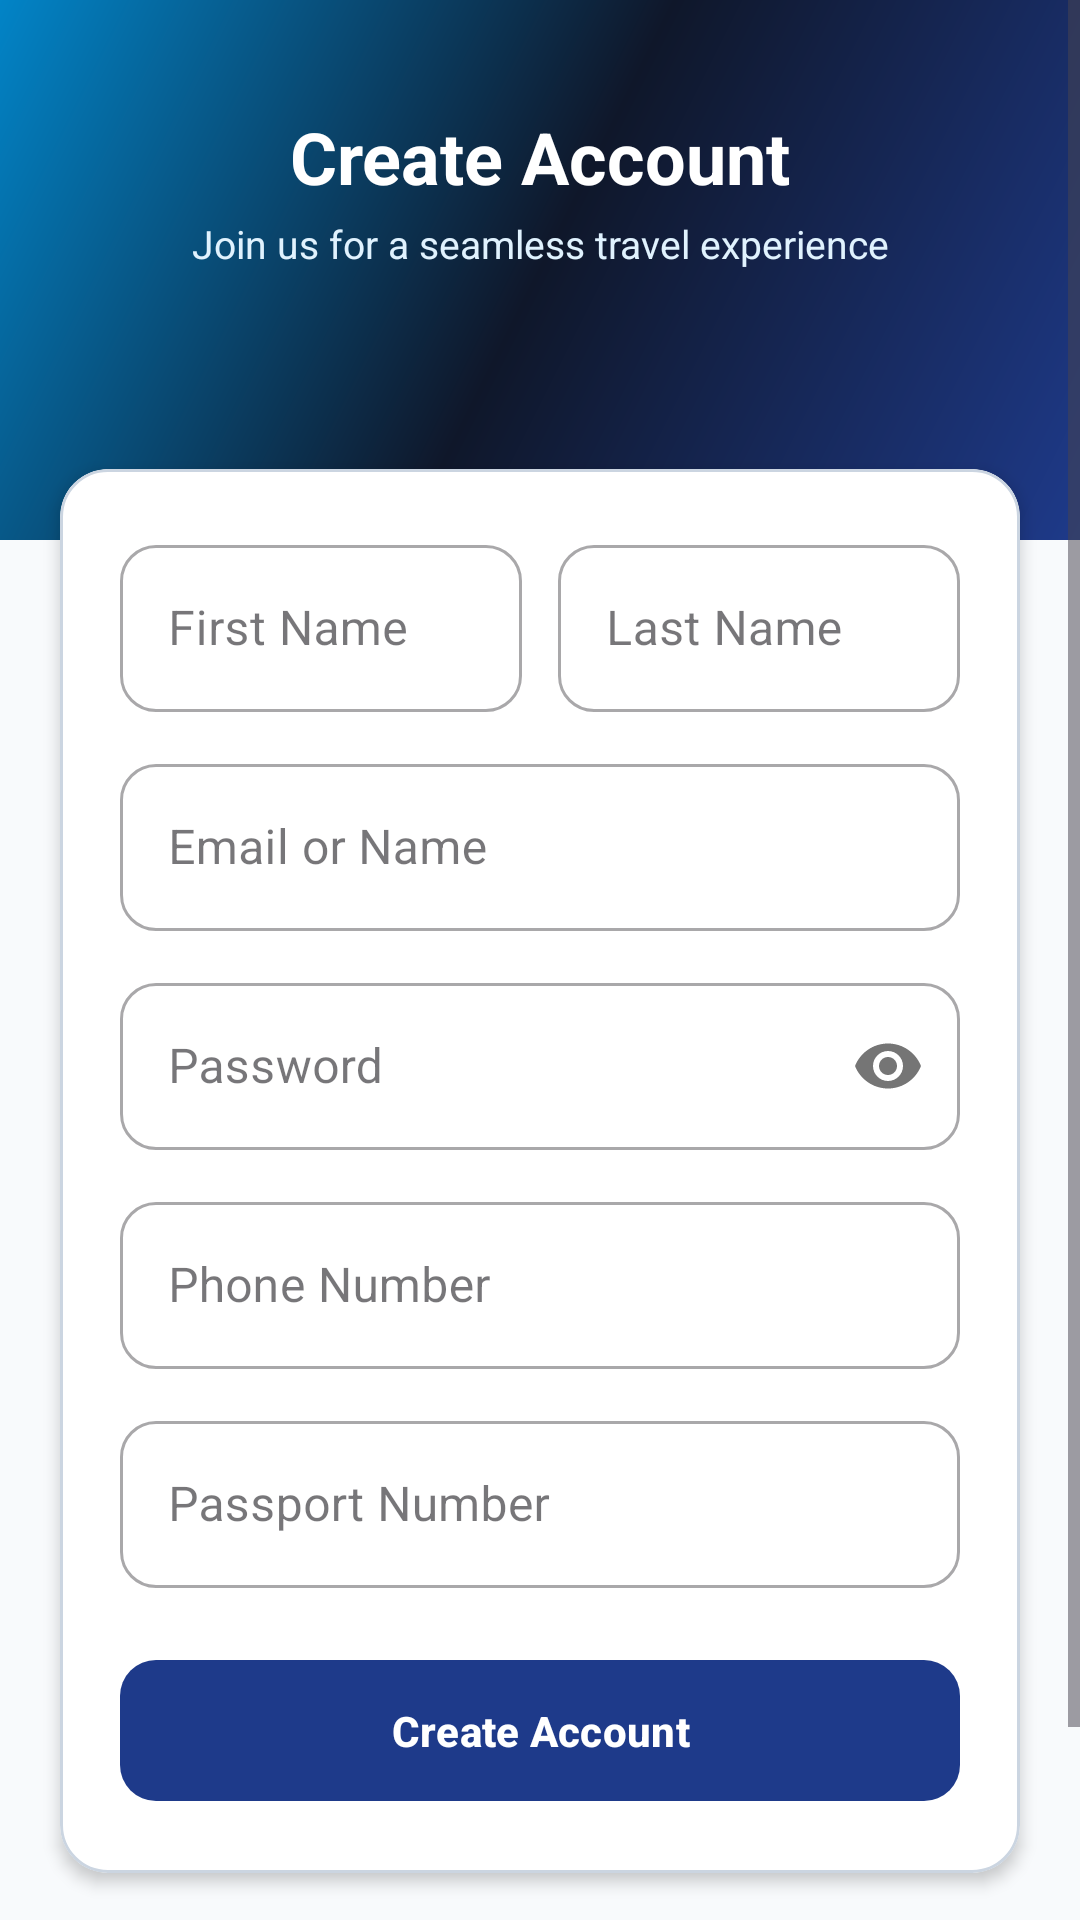

Reconstruct the res/layout file that produces this screen, plus the resources it refers to.
<!-- AndroidManifest.xml: application theme Theme.AirlineApp -->
<!-- res/layout/activity_register.xml -->
<?xml version="1.0" encoding="utf-8"?>
<ScrollView xmlns:android="http://schemas.android.com/apk/res/android"
    xmlns:app="http://schemas.android.com/apk/res-auto"
    android:layout_width="match_parent"
    android:layout_height="match_parent"
    android:fillViewport="true"
    android:background="@color/background">

    <androidx.constraintlayout.widget.ConstraintLayout
        android:layout_width="match_parent"
        android:layout_height="wrap_content">

        
        <View
            android:id="@+id/headerBackground"
            android:layout_width="match_parent"
            android:layout_height="180dp"
            android:background="@drawable/bg_gradient_header"
            app:layout_constraintTop_toTopOf="parent" />

        <TextView
            android:id="@+id/tvRegisterTitle"
            android:layout_width="wrap_content"
            android:layout_height="wrap_content"
            android:layout_marginTop="36dp"
            android:text="@string/create_account_title"
            android:textColor="@color/text_on_primary"
            android:textSize="24sp"
            android:textStyle="bold"
            app:layout_constraintTop_toTopOf="parent"
            app:layout_constraintStart_toStartOf="parent"
            app:layout_constraintEnd_toEndOf="parent" />

        <TextView
            android:id="@+id/tvRegisterSubtitle"
            android:layout_width="wrap_content"
            android:layout_height="wrap_content"
            android:layout_marginTop="4dp"
            android:text="@string/create_account_subtitle"
            android:textColor="#E0F2FE"
            android:textSize="13sp"
            app:layout_constraintTop_toBottomOf="@id/tvRegisterTitle"
            app:layout_constraintStart_toStartOf="parent"
            app:layout_constraintEnd_toEndOf="parent" />

        
        <com.google.android.material.card.MaterialCardView
            android:id="@+id/cardRegister"
            style="@style/AirlineCard"
            android:layout_width="0dp"
            android:layout_height="wrap_content"
            android:layout_marginStart="20dp"
            android:layout_marginEnd="20dp"
            android:layout_marginTop="-24dp"
            app:layout_constraintTop_toBottomOf="@id/headerBackground"
            app:layout_constraintStart_toStartOf="parent"
            app:layout_constraintEnd_toEndOf="parent">

            <LinearLayout
                android:layout_width="match_parent"
                android:layout_height="wrap_content"
                android:orientation="vertical"
                android:padding="20dp">

                
                <LinearLayout
                    android:layout_width="match_parent"
                    android:layout_height="wrap_content"
                    android:orientation="horizontal"
                    android:baselineAligned="false">

                    <com.google.android.material.textfield.TextInputLayout
                        android:id="@+id/tilFirstName"
                        style="@style/Widget.MaterialComponents.TextInputLayout.OutlinedBox"
                        android:layout_width="0dp"
                        android:layout_height="wrap_content"
                        android:layout_weight="1"
                        android:layout_marginEnd="6dp"
                        android:layout_marginBottom="12dp"
                        android:hint="@string/first_name_label"
                        app:boxCornerRadiusBottomEnd="12dp"
                        app:boxCornerRadiusBottomStart="12dp"
                        app:boxCornerRadiusTopEnd="12dp"
                        app:boxCornerRadiusTopStart="12dp">

                        <com.google.android.material.textfield.TextInputEditText
                            android:id="@+id/etFirstName"
                            android:layout_width="match_parent"
                            android:layout_height="wrap_content"
                            android:inputType="textPersonName"
                            android:singleLine="true" />
                    </com.google.android.material.textfield.TextInputLayout>

                    <com.google.android.material.textfield.TextInputLayout
                        android:id="@+id/tilLastName"
                        style="@style/Widget.MaterialComponents.TextInputLayout.OutlinedBox"
                        android:layout_width="0dp"
                        android:layout_height="wrap_content"
                        android:layout_weight="1"
                        android:layout_marginStart="6dp"
                        android:layout_marginBottom="12dp"
                        android:hint="@string/last_name_label"
                        app:boxCornerRadiusBottomEnd="12dp"
                        app:boxCornerRadiusBottomStart="12dp"
                        app:boxCornerRadiusTopEnd="12dp"
                        app:boxCornerRadiusTopStart="12dp">

                        <com.google.android.material.textfield.TextInputEditText
                            android:id="@+id/etLastName"
                            android:layout_width="match_parent"
                            android:layout_height="wrap_content"
                            android:inputType="textPersonName"
                            android:singleLine="true" />
                    </com.google.android.material.textfield.TextInputLayout>
                </LinearLayout>

                
                <com.google.android.material.textfield.TextInputLayout
                    android:id="@+id/tilEmail"
                    style="@style/Widget.MaterialComponents.TextInputLayout.OutlinedBox"
                    android:layout_width="match_parent"
                    android:layout_height="wrap_content"
                    android:layout_marginBottom="12dp"
                    android:hint="@string/email_label"
                    app:boxCornerRadiusBottomEnd="12dp"
                    app:boxCornerRadiusBottomStart="12dp"
                    app:boxCornerRadiusTopEnd="12dp"
                    app:boxCornerRadiusTopStart="12dp">

                    <com.google.android.material.textfield.TextInputEditText
                        android:id="@+id/etEmail"
                        android:layout_width="match_parent"
                        android:layout_height="wrap_content"
                        android:inputType="textEmailAddress"
                        android:singleLine="true" />
                </com.google.android.material.textfield.TextInputLayout>

                
                <com.google.android.material.textfield.TextInputLayout
                    android:id="@+id/tilPassword"
                    style="@style/Widget.MaterialComponents.TextInputLayout.OutlinedBox"
                    android:layout_width="match_parent"
                    android:layout_height="wrap_content"
                    android:layout_marginBottom="12dp"
                    android:hint="@string/password_label"
                    app:boxCornerRadiusBottomEnd="12dp"
                    app:boxCornerRadiusBottomStart="12dp"
                    app:boxCornerRadiusTopEnd="12dp"
                    app:boxCornerRadiusTopStart="12dp"
                    app:passwordToggleEnabled="true">

                    <com.google.android.material.textfield.TextInputEditText
                        android:id="@+id/etPassword"
                        android:layout_width="match_parent"
                        android:layout_height="wrap_content"
                        android:inputType="textPassword"
                        android:singleLine="true" />
                </com.google.android.material.textfield.TextInputLayout>

                
                <com.google.android.material.textfield.TextInputLayout
                    android:id="@+id/tilPhone"
                    style="@style/Widget.MaterialComponents.TextInputLayout.OutlinedBox"
                    android:layout_width="match_parent"
                    android:layout_height="wrap_content"
                    android:layout_marginBottom="12dp"
                    android:hint="@string/phone_label"
                    app:boxCornerRadiusBottomEnd="12dp"
                    app:boxCornerRadiusBottomStart="12dp"
                    app:boxCornerRadiusTopEnd="12dp"
                    app:boxCornerRadiusTopStart="12dp">

                    <com.google.android.material.textfield.TextInputEditText
                        android:id="@+id/etPhone"
                        android:layout_width="match_parent"
                        android:layout_height="wrap_content"
                        android:inputType="phone"
                        android:singleLine="true" />
                </com.google.android.material.textfield.TextInputLayout>

                
                <com.google.android.material.textfield.TextInputLayout
                    android:id="@+id/tilPassport"
                    style="@style/Widget.MaterialComponents.TextInputLayout.OutlinedBox"
                    android:layout_width="match_parent"
                    android:layout_height="wrap_content"
                    android:layout_marginBottom="20dp"
                    android:hint="@string/passport_label"
                    app:boxCornerRadiusBottomEnd="12dp"
                    app:boxCornerRadiusBottomStart="12dp"
                    app:boxCornerRadiusTopEnd="12dp"
                    app:boxCornerRadiusTopStart="12dp">

                    <com.google.android.material.textfield.TextInputEditText
                        android:id="@+id/etPassport"
                        android:layout_width="match_parent"
                        android:layout_height="wrap_content"
                        android:inputType="textCapCharacters"
                        android:singleLine="true" />
                </com.google.android.material.textfield.TextInputLayout>

                
                <com.google.android.material.button.MaterialButton
                    android:id="@+id/btnRegister"
                    style="@style/AirlinePrimaryButton"
                    android:layout_width="match_parent"
                    android:layout_height="wrap_content"
                    android:text="@string/btn_register" />

                
                <ProgressBar
                    android:id="@+id/progressBar"
                    android:layout_width="wrap_content"
                    android:layout_height="wrap_content"
                    android:layout_gravity="center_horizontal"
                    android:layout_marginTop="16dp"
                    android:visibility="gone" />

            </LinearLayout>
        </com.google.android.material.card.MaterialCardView>

        
        <TextView
            android:id="@+id/tvGoToLogin"
            android:layout_width="wrap_content"
            android:layout_height="wrap_content"
            android:layout_marginTop="20dp"
            android:layout_marginBottom="32dp"
            android:padding="8dp"
            android:text="@string/already_have_account"
            android:textColor="@color/primary_light"
            android:textSize="14sp"
            android:textStyle="bold"
            app:layout_constraintTop_toBottomOf="@id/cardRegister"
            app:layout_constraintStart_toStartOf="parent"
            app:layout_constraintEnd_toEndOf="parent"
            app:layout_constraintBottom_toBottomOf="parent" />

    </androidx.constraintlayout.widget.ConstraintLayout>
</ScrollView>
<!-- resources referenced by this layout -->
<resources>
  <color name="background">#F8FAFC</color>
  <color name="primary_light">#3B82F6</color>
  <color name="text_on_primary">#FFFFFF</color>
  <!-- drawable bg_gradient_header (drawable) -->
  <?xml version="1.0" encoding="utf-8"?>
  <shape xmlns:android="http://schemas.android.com/apk/res/android">
      <gradient
          android:startColor="@color/gradient_start"
          android:centerColor="@color/primary_dark"
          android:endColor="@color/gradient_end"
          android:angle="135" />
  </shape>
  <string name="already_have_account">Already have an account? Sign In</string>
  <string name="btn_register">Create Account</string>
  <string name="create_account_subtitle">Join us for a seamless travel experience</string>
  <string name="create_account_title">Create Account</string>
  <string name="email_label">Email or Name</string>
  <string name="first_name_label">First Name</string>
  <string name="last_name_label">Last Name</string>
  <string name="passport_label">Passport Number</string>
  <string name="password_label">Password</string>
  <string name="phone_label">Phone Number</string>
  <style name="AirlineCard" parent="Widget.Material3.CardView.Elevated">
          <item name="cardCornerRadius">16dp</item>
          <item name="cardElevation">3dp</item>
          <item name="cardBackgroundColor">@color/surface</item>
          <item name="strokeColor">@color/border</item>
          <item name="strokeWidth">1dp</item>
      </style>
  <style name="AirlinePrimaryButton" parent="Widget.Material3.Button">
          <item name="cornerRadius">12dp</item>
          <item name="android:paddingTop">14dp</item>
          <item name="android:paddingBottom">14dp</item>
          <item name="android:textStyle">bold</item>
          <item name="backgroundTint">@color/primary</item>
          <item name="android:textColor">@color/text_on_primary</item>
      </style>
  <style name="Theme.AirlineApp" parent="Theme.Material3.DayNight.NoActionBar">
          
          <item name="colorPrimary">@color/primary</item>
          <item name="colorPrimaryDark">@color/primary_dark</item>
          <item name="colorAccent">@color/accent</item>
          <item name="android:statusBarColor">@color/primary_dark</item>
          <item name="android:navigationBarColor">@color/surface</item>
          <item name="android:windowLightStatusBar" tools:targetApi="m">false</item>
          <item name="android:windowBackground">@color/background</item>
      </style>
  <color name="gradient_start">#1E3A8A</color>
  <color name="primary_dark">#0F172A</color>
  <color name="gradient_end">#0284C7</color>
  <color name="surface">#FFFFFF</color>
  <color name="border">#CBD5E1</color>
  <color name="primary">#1E3A8A</color>
  <color name="accent">#0EA5E9</color>
</resources>
